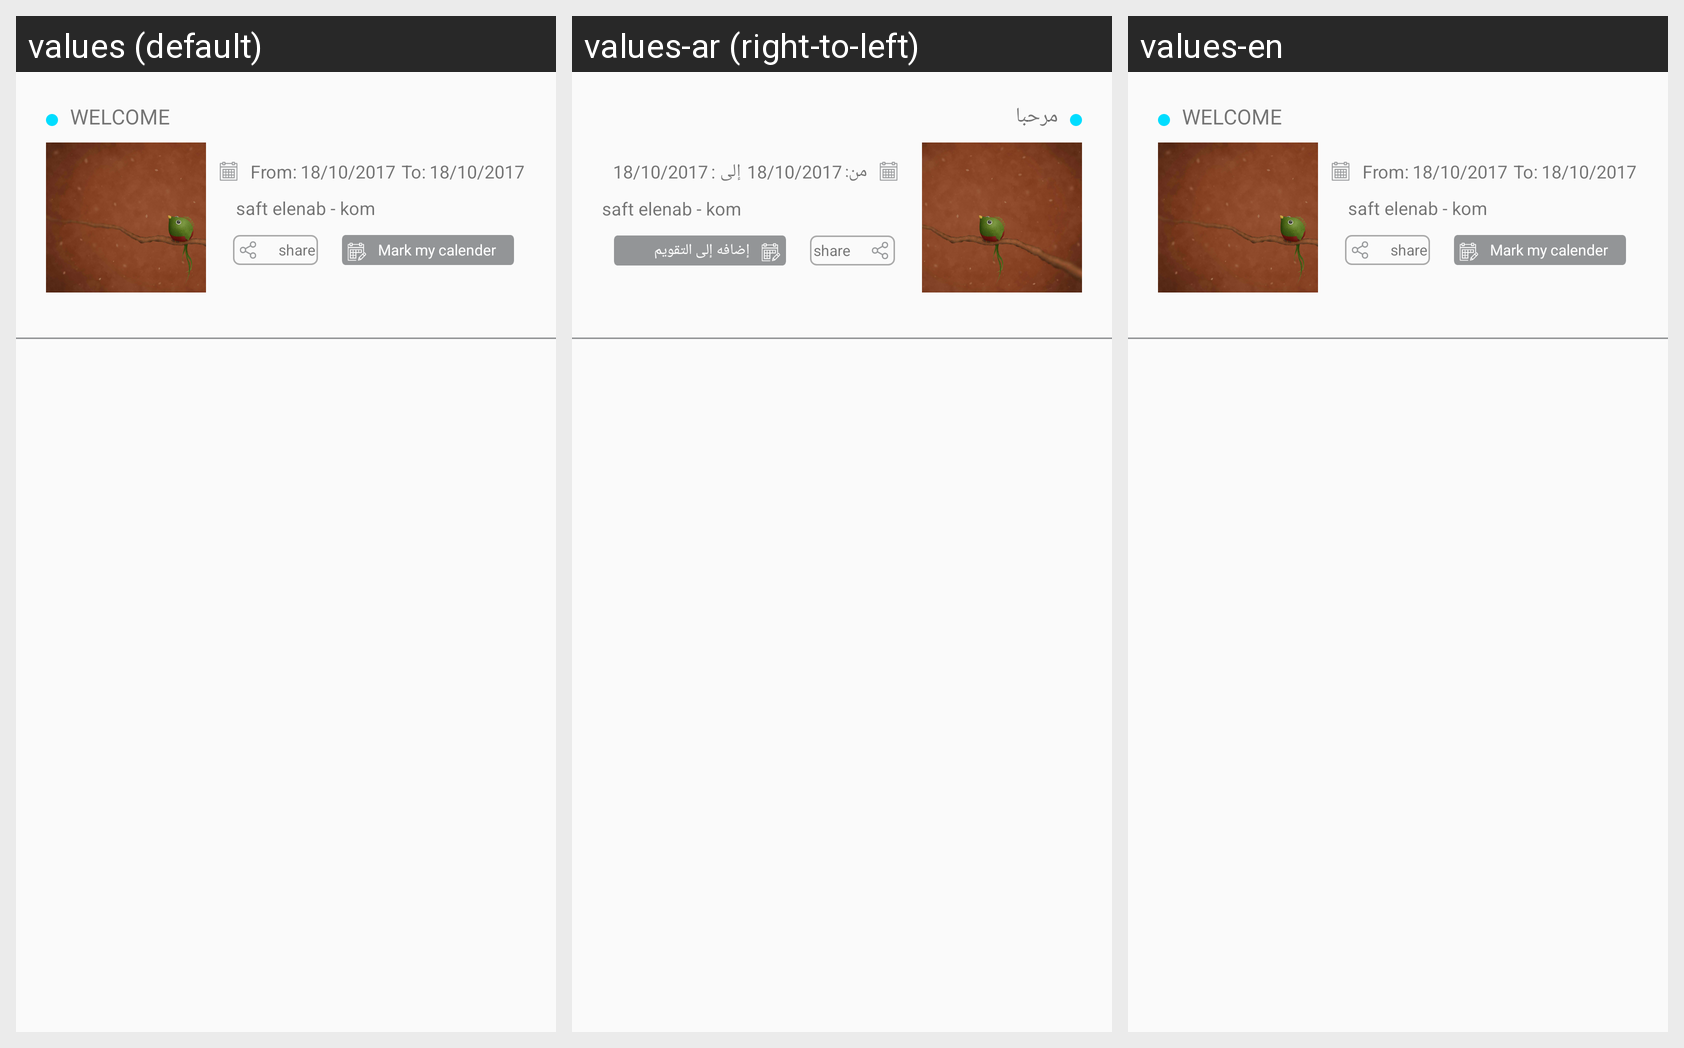

Locale-by-locale string values for the Android screen shown in this grid:
Android screen res/layout/events_recycler_item.xml rendered under 3 locales, left to right: values (default), values-ar (right-to-left), values-en. Device: Nexus 5 (rendered at 1080×1920; each locale shown at half size, 540×960, under a caption strip naming it); theme AppBase.
Strings drawn on this screen, with the default value and each locale's value (text and hints the layout hard-codes, and strings that could not be matched under every locale, appear in the picture but are not listed):

welcome
  values: WELCOME
  values-ar: مرحبا
  values-en: WELCOME

From_
  values: From:
  values-ar: من:
  values-en: From:

To_
  values: To:
  values-ar: إلى :
  values-en: To:

addto_Calender
  values: Mark my calender
  values-ar: إضافه إلى التقويم
  values-en: Mark my calender
